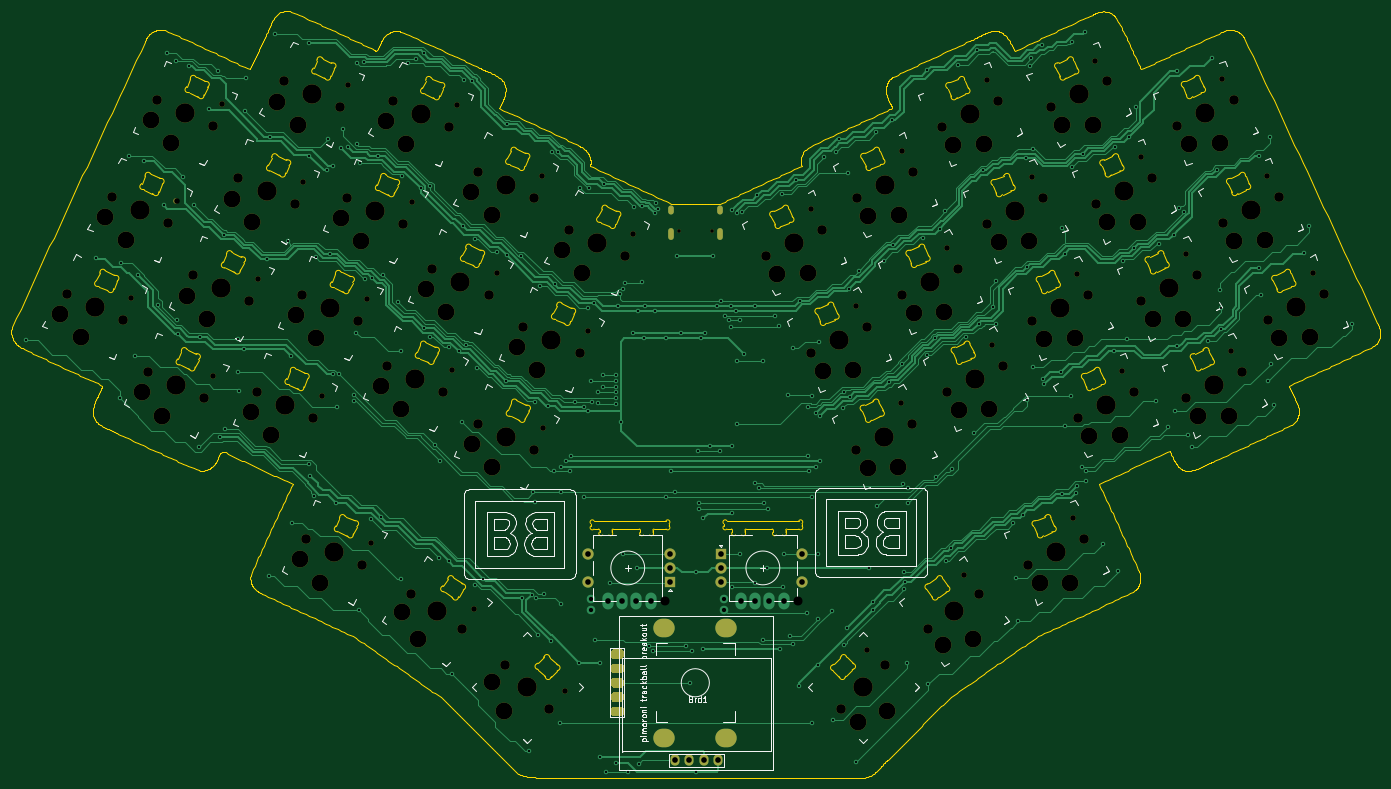
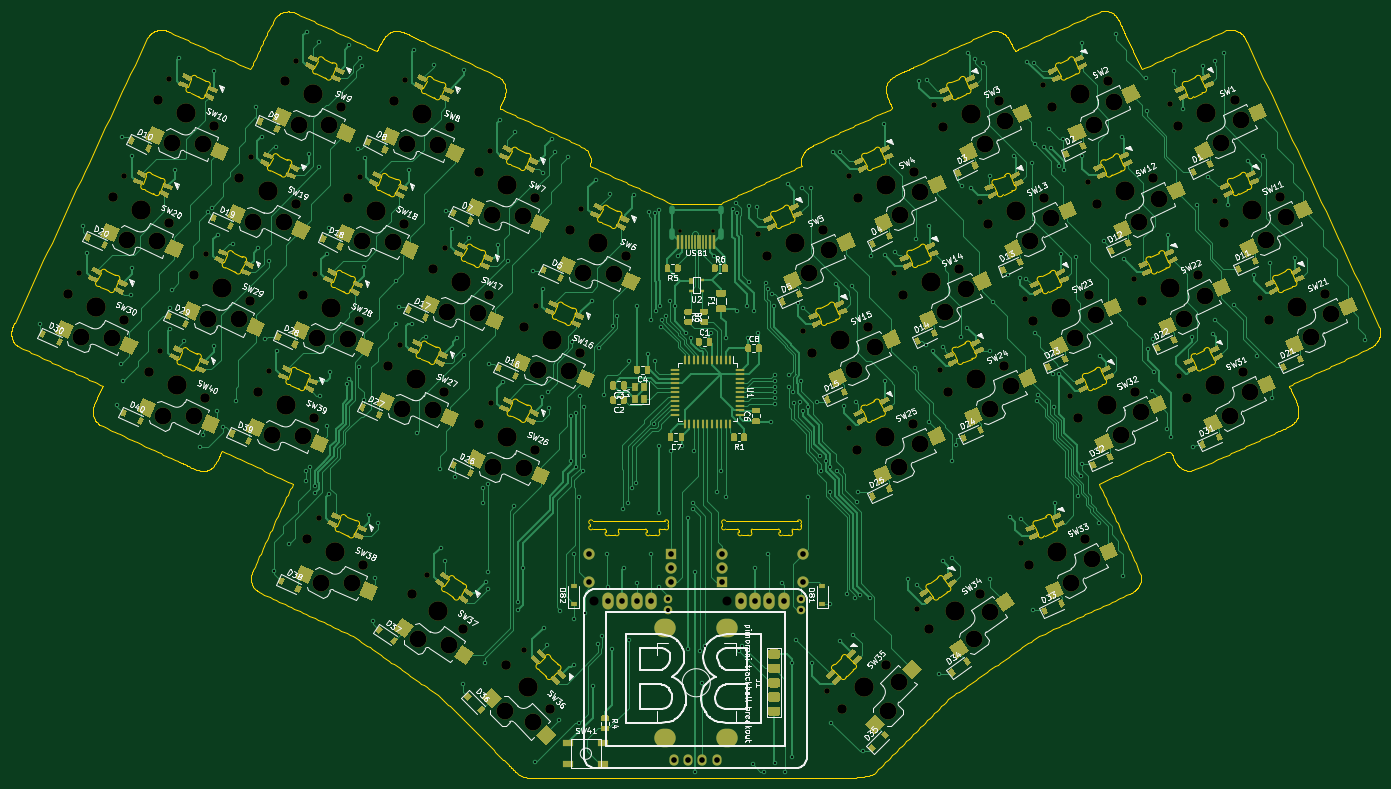
Circuit board: 11 layer files. Board 243.2 x 136.2 mm.
- bottom_copper: barobord-B_Cu.gbr (234156 bytes)
- bottom_mask: barobord-B_Mask.gbr (110253 bytes)
- paste: barobord-B_Paste.gbr (99183 bytes)
- bottom_silk: barobord-B_SilkS.gbr (178031 bytes)
- outline: barobord-Edge_Cuts.gbr (145528 bytes)
- top_copper: barobord-F_Cu.gbr (112461 bytes)
- top_mask: barobord-F_Mask.gbr (11618 bytes)
- paste: barobord-F_Paste.gbr (476 bytes)
- top_silk: barobord-F_SilkS.gbr (59418 bytes)
- drill: barobord-NPTH.drl (4472 bytes)
- drill: barobord-PTH.drl (7658 bytes)

=== bottom_copper: barobord-B_Cu.gbr (234156 bytes, source omitted) ===
=== bottom_mask: barobord-B_Mask.gbr (110253 bytes, source omitted) ===
=== paste: barobord-B_Paste.gbr (99183 bytes, source omitted) ===
=== bottom_silk: barobord-B_SilkS.gbr (178031 bytes, source omitted) ===
=== outline: barobord-Edge_Cuts.gbr (145528 bytes, source omitted) ===
=== top_copper: barobord-F_Cu.gbr (112461 bytes, source omitted) ===
=== top_mask: barobord-F_Mask.gbr (11618 bytes, source omitted) ===
=== paste: barobord-F_Paste.gbr ===
%TF.GenerationSoftware,KiCad,Pcbnew,(5.1.10)-1*%
%TF.CreationDate,2021-07-25T08:52:11-07:00*%
%TF.ProjectId,barobord,6261726f-626f-4726-942e-6b696361645f,rev?*%
%TF.SameCoordinates,Original*%
%TF.FileFunction,Paste,Top*%
%TF.FilePolarity,Positive*%
%FSLAX46Y46*%
G04 Gerber Fmt 4.6, Leading zero omitted, Abs format (unit mm)*
G04 Created by KiCad (PCBNEW (5.1.10)-1) date 2021-07-25 08:52:11*
%MOMM*%
%LPD*%
G01*
G04 APERTURE LIST*
G04 APERTURE END LIST*
M02*

=== top_silk: barobord-F_SilkS.gbr (59418 bytes, source omitted) ===
=== drill: barobord-NPTH.drl ===
M48
; DRILL file {KiCad (5.1.10)-1} date 07/25/21 08:52:13
; FORMAT={-:-/ absolute / inch / decimal}
; #@! TF.CreationDate,2021-07-25T08:52:13-07:00
; #@! TF.GenerationSoftware,Kicad,Pcbnew,(5.1.10)-1
; #@! TF.FileFunction,NonPlated,1,2,NPTH
FMAT,2
INCH
T1C0.0256
T2C0.0390
T3C0.0630
T4C0.0670
T5C0.1181
T6C0.1350
%
G90
G05
T1
X5.6284Y-2.2897
X5.856Y-2.2897
T2
X1.7981Y-2.7593
X2.1143Y-2.0813
X2.3679Y-3.3073
X2.4304Y-1.4034
X2.6841Y-2.6294
X3.0002Y-1.9514
X3.1291Y-3.445
X3.3163Y-1.2735
X3.4452Y-2.7671
X3.4742Y-4.4748
X3.7613Y-2.0891
X4.0399Y-3.2616
X4.0775Y-1.4112
X4.1973Y-4.9336
X4.3561Y-2.5837
X4.6722Y-1.9057
X4.6763Y-3.667
X4.8297Y-5.511
X4.9924Y-2.989
X5.3086Y-2.3111
X6.5482Y-2.1374
X6.8643Y-2.8153
X6.9452Y-5.2204
X7.1805Y-3.4933
X7.1846Y-1.732
X7.5007Y-2.41
X7.6236Y-4.6979
X7.7793Y-1.2375
X7.8168Y-3.0879
X8.0954Y-1.9154
X8.3825Y-4.3011
X8.4116Y-2.5934
X8.5404Y-1.0998
X8.7277Y-3.2713
X8.8566Y-1.7777
X9.1727Y-2.4557
X9.4264Y-1.2297
X9.4888Y-3.1336
X9.7425Y-1.9076
X10.0586Y-2.5855
T3
X5.53Y-4.8783
X6.4592Y-4.8783
T4
X1.3457Y-2.7307
X1.6619Y-2.0528
X1.7382Y-2.9138
X1.9155Y-3.2788
X1.978Y-1.3749
X2.0544Y-2.2358
X2.2317Y-2.6009
X2.308Y-3.4618
X2.3705Y-1.5579
X2.5478Y-1.9229
X2.6242Y-2.7839
X2.6767Y-3.4165
X2.8639Y-1.245
X2.9403Y-2.1059
X2.9928Y-2.7386
X3.0219Y-4.4463
X3.0692Y-3.5996
X3.2564Y-1.428
X3.3089Y-2.0606
X3.3853Y-2.9216
X3.4143Y-4.6293
X3.5876Y-3.2331
X3.6251Y-1.3827
X3.7014Y-2.2437
X3.7567Y-4.827
X3.9037Y-2.5552
X3.9801Y-3.4161
X4.0176Y-1.5657
X4.1115Y-5.0754
X4.2198Y-1.8772
X4.2239Y-3.6385
X4.2962Y-2.7382
X4.4143Y-5.3295
X4.54Y-2.9605
X4.6123Y-2.0603
X4.6164Y-3.8215
X4.7206Y-5.6357
X4.8562Y-2.2826
X4.9325Y-3.1435
X5.2487Y-2.4656
X6.2356Y-2.4656
X6.5517Y-3.1435
X6.6281Y-2.2826
X6.7637Y-5.6357
X6.8678Y-3.8215
X6.8719Y-2.0603
X6.9442Y-2.9605
X7.0699Y-5.3295
X7.1881Y-2.7382
X7.2603Y-3.6385
X7.2644Y-1.8772
X7.3728Y-5.0754
X7.4667Y-1.5657
X7.5042Y-3.4161
X7.5806Y-2.5552
X7.7275Y-4.827
X7.7828Y-2.2437
X7.8592Y-1.3827
X7.8967Y-3.2331
X8.0699Y-4.6293
X8.0989Y-2.9216
X8.1753Y-2.0606
X8.2278Y-1.428
X8.4151Y-3.5996
X8.4624Y-4.4463
X8.4914Y-2.7386
X8.544Y-2.1059
X8.6203Y-1.245
X8.8076Y-3.4165
X8.8601Y-2.7839
X8.9365Y-1.9229
X9.1138Y-1.5579
X9.1762Y-3.4618
X9.2526Y-2.6009
X9.4299Y-2.2358
X9.5062Y-1.3749
X9.5687Y-3.2788
X9.746Y-2.9138
X9.8224Y-2.0528
X10.1385Y-2.7307
T5
X1.3012Y-2.8729
X1.443Y-3.0346
X1.6173Y-2.1949
X1.7591Y-2.3566
X1.871Y-3.4209
X1.9335Y-1.517
X2.0128Y-3.5826
X2.0753Y-1.6787
X2.1871Y-2.743
X2.3289Y-2.9047
X2.5032Y-2.065
X2.6321Y-3.5587
X2.6451Y-2.2267
X2.7739Y-3.7203
X2.8194Y-1.3871
X2.9483Y-2.8807
X2.9612Y-1.5488
X2.9773Y-4.5884
X3.0901Y-3.0424
X3.1191Y-4.7501
X3.2644Y-2.2028
X3.4062Y-2.3645
X3.543Y-3.3753
X3.5805Y-1.5248
X3.6848Y-3.5369
X3.6882Y-4.9592
X3.7223Y-1.6865
X3.7997Y-5.1431
X3.8591Y-2.6973
X4.0009Y-2.859
X4.1753Y-2.0194
X4.1794Y-3.7806
X4.3171Y-2.181
X4.3212Y-3.9423
X4.3239Y-5.4478
X4.4018Y-5.6483
X4.4955Y-3.1026
X4.6373Y-3.2643
X4.8116Y-2.4247
X4.9534Y-2.5864
X6.3158Y-2.5911
X6.5308Y-2.5864
X6.6319Y-3.269
X6.847Y-3.2643
X6.882Y-5.7262
X6.9481Y-3.947
X6.9522Y-2.1857
X7.0824Y-5.6483
X7.1631Y-3.9423
X7.1672Y-2.181
X7.2683Y-2.8637
X7.4736Y-5.185
X7.4833Y-2.859
X7.5469Y-1.6912
X7.5844Y-3.5416
X7.6845Y-5.1431
X7.7619Y-1.6865
X7.7994Y-3.5369
X7.8631Y-2.3691
X8.0781Y-2.3645
X8.1501Y-4.7548
X8.1792Y-3.0471
X8.3081Y-1.5535
X8.3651Y-4.7501
X8.3942Y-3.0424
X8.4953Y-3.725
X8.5231Y-1.5488
X8.6242Y-2.2314
X8.7103Y-3.7203
X8.8392Y-2.2267
X8.9403Y-2.9094
X9.1553Y-2.9047
X9.194Y-1.6834
X9.2565Y-3.5873
X9.409Y-1.6787
X9.4715Y-3.5826
X9.5101Y-2.3613
X9.7251Y-2.3566
X9.8262Y-3.0393
X10.0413Y-3.0346
T6
X1.542Y-2.8223
X1.8581Y-2.1443
X2.1118Y-3.3703
X2.1743Y-1.4664
X2.4279Y-2.6924
X2.744Y-2.0144
X2.8729Y-3.508
X3.0602Y-1.3365
X3.1891Y-2.8301
X3.2181Y-4.5378
X3.5052Y-2.1522
X3.7838Y-3.3246
X3.8213Y-1.4742
X3.9341Y-4.9512
X4.0999Y-2.6467
X4.4161Y-1.9687
X4.4202Y-3.73
X4.5675Y-5.4826
X4.7363Y-3.052
X5.0524Y-2.3741
X6.4318Y-2.3741
X6.748Y-3.052
X6.9168Y-5.4826
X7.0641Y-3.73
X7.0682Y-1.9687
X7.3843Y-2.6467
X7.5501Y-4.9512
X7.6629Y-1.4742
X7.7004Y-3.3246
X7.9791Y-2.1522
X8.2662Y-4.5378
X8.2952Y-2.8301
X8.4241Y-1.3365
X8.6113Y-3.508
X8.7402Y-2.0144
X9.0563Y-2.6924
X9.31Y-1.4664
X9.3725Y-3.3703
X9.6261Y-2.1443
X9.9423Y-2.8223
T0
M30

=== drill: barobord-PTH.drl (7658 bytes, source omitted) ===
